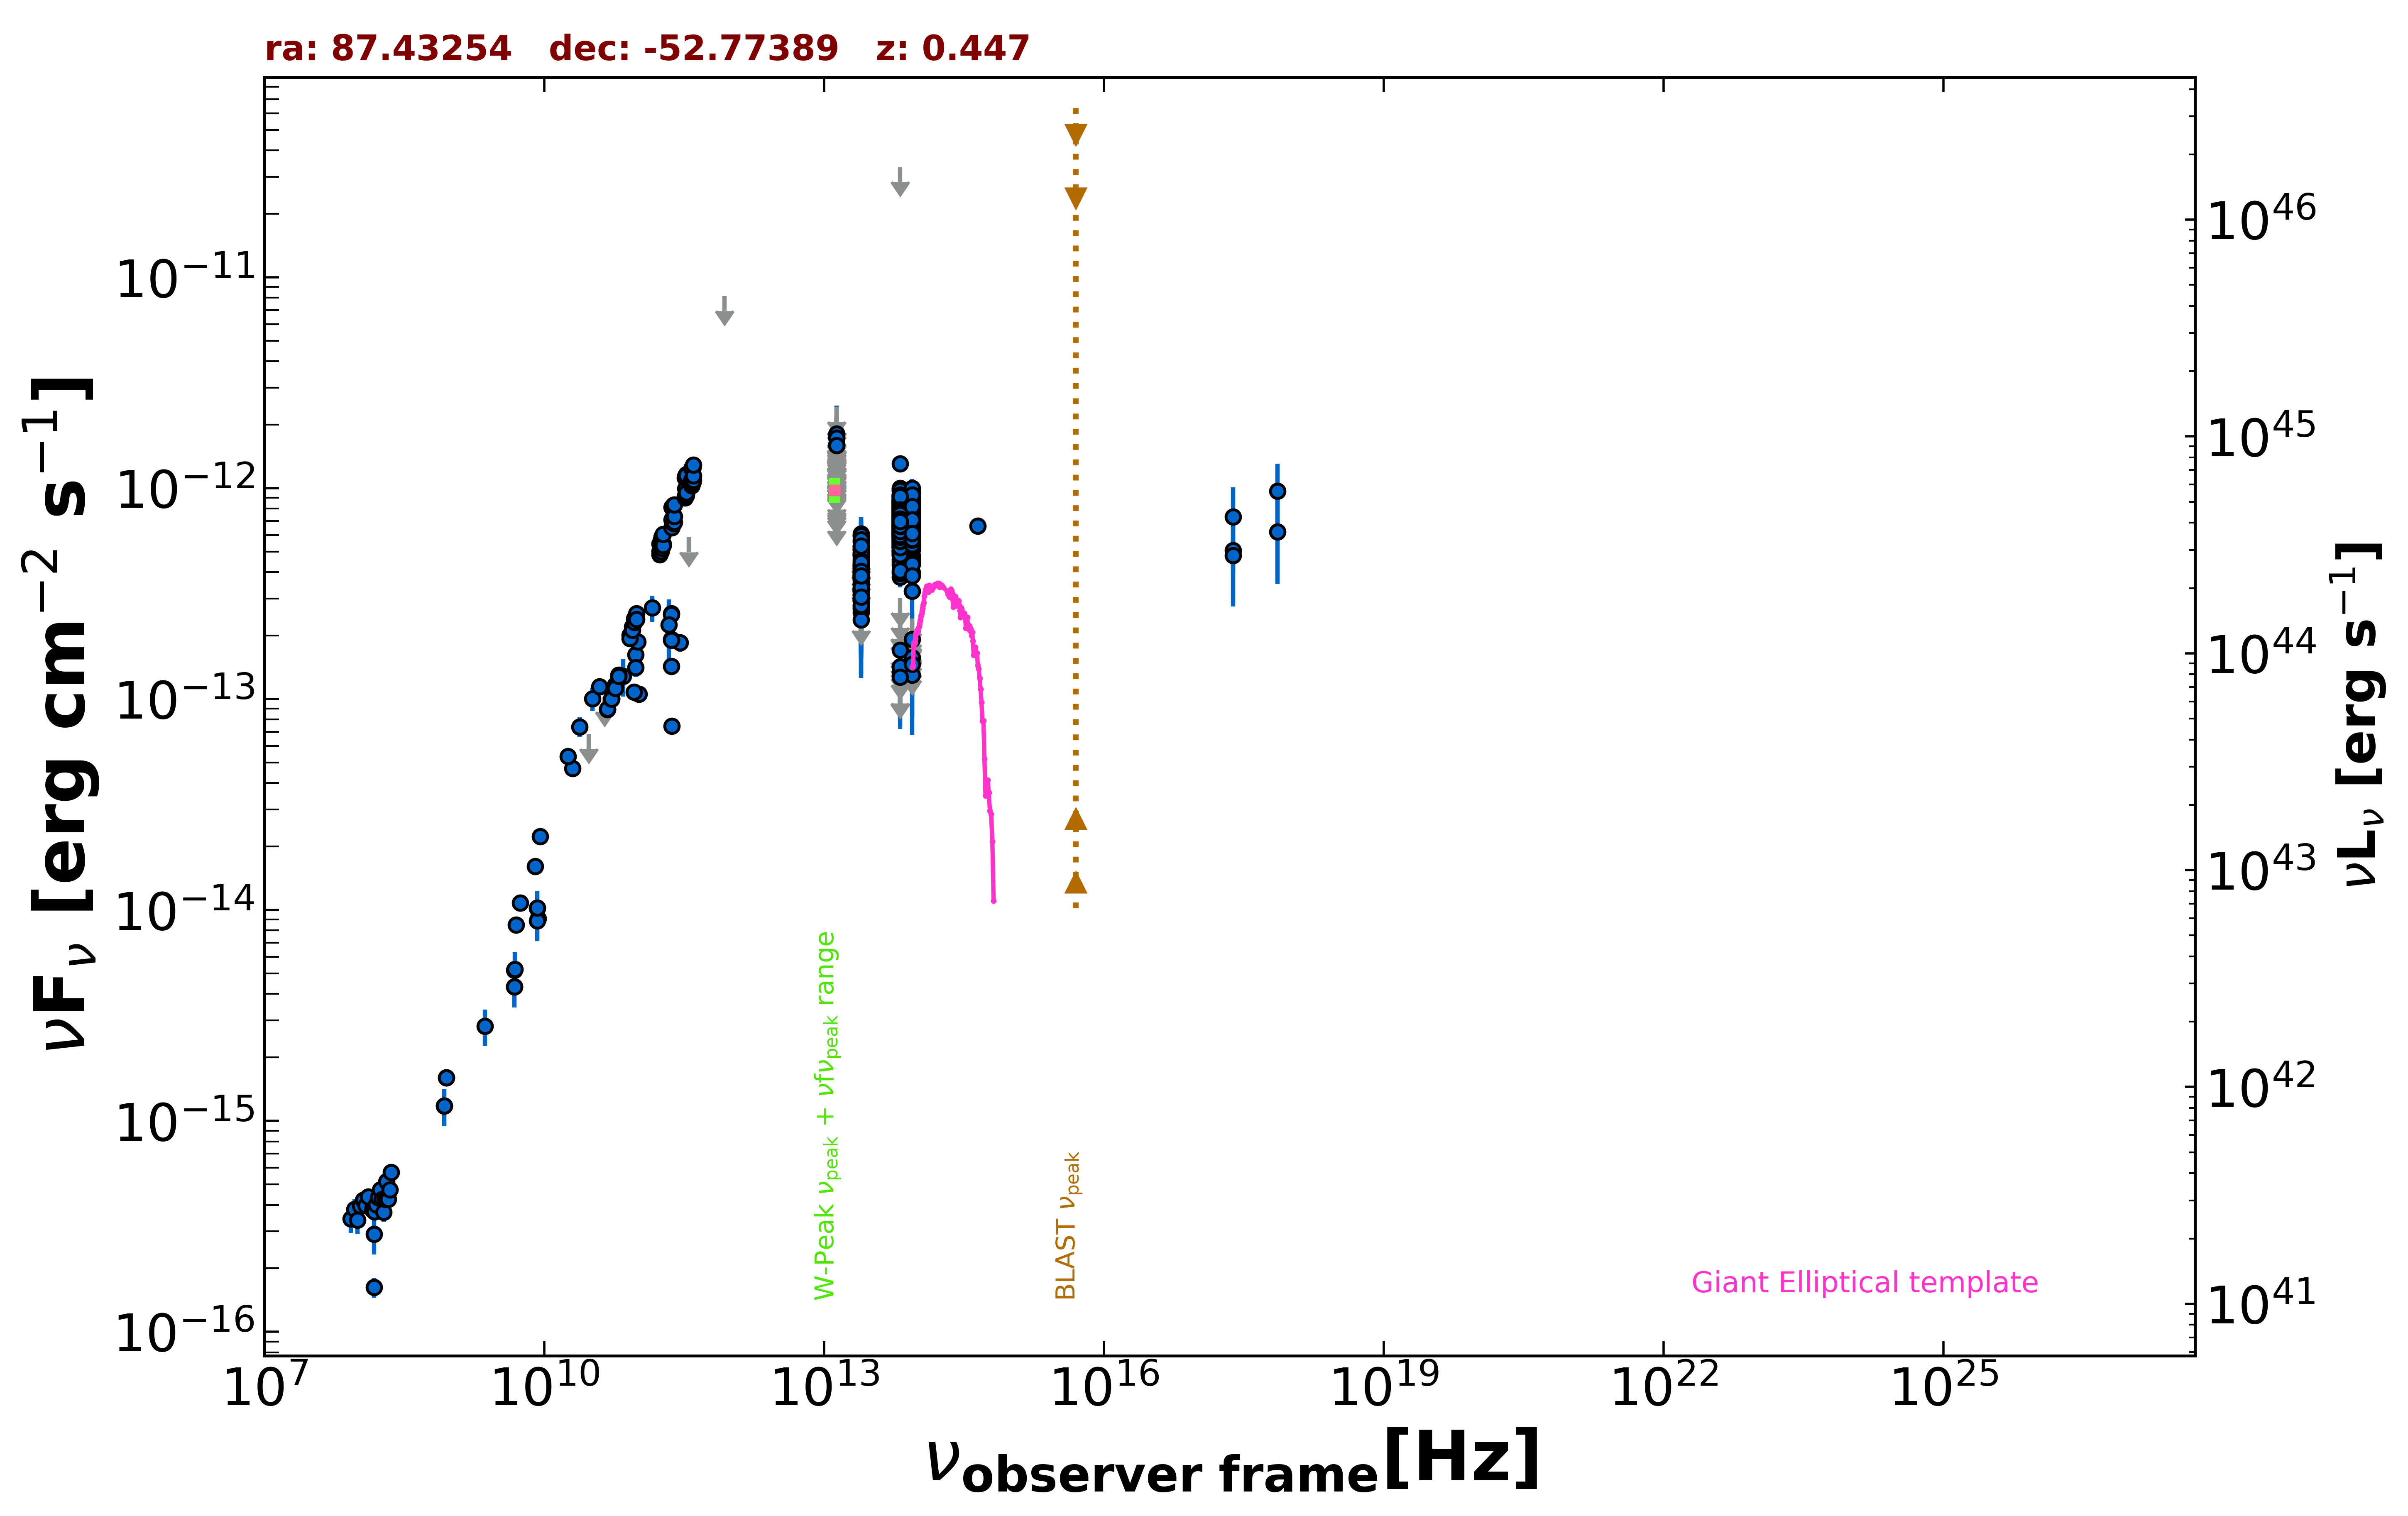

Data behind this chart, as committed beside it:
freq., flux, err_flux, MJD_start, MJD_end, flag, catalog, reference
8.870e+08, 1.607e-15, 1.180e-16, 55000, 55000, , RACS, Hale et al. 2021  PASA  38  e058
8.870e+08, 1.607e-15, 1.180e-16, 55000, 55000, , RACS, Hale et al. 2021  PASA  38  e058
8.430e+08, 1.181e-15, 4.550e-17, 55000, 55000, , SUMSS, Manch et al. 2003  MNRAS  342  1117
2.418e+17, 5.075e-13, 2.320e-13, 55000, 55000, , XMMSL2, Saxton et al. 2008  A&A  480  611
7.253e+17, 6.206e-13, 2.701e-13, 55000, 55000, , XMMSL2, Saxton et al. 2008  A&A  480  611
2.418e+17, 7.330e-13, 2.760e-13, 55000, 55000, , XMMSL2, Saxton et al. 2008  A&A  480  611
7.253e+17, 9.696e-13, 3.394e-13, 55000, 55000, , XMMSL2, Saxton et al. 2008  A&A  480  611
2.418e+17, 4.799e-13, 8.315e-14, 55000, 55000, , RASS, Boller et al. 2016  A&A  103  1
1.500e+08, 1.625e-16, 1.715e-17, 55000, 55000, , TGSS150, Intema et al. 2017  A&A  598  A781
5.000e+09, 8.500e-15, 4.500e-16, 55000, 55000, , AT20G, Murphy et al. 2010  MNRAS  402  2403
8.000e+09, 1.608e-14, 8.000e-16, 55000, 55000, , AT20G, Murphy et al. 2010  MNRAS  402  2403
2.000e+10, 4.700e-14, 2.200e-15, 55000, 55000, , AT20G, Murphy et al. 2010  MNRAS  402  2403
4.800e+09, 4.320e-15, 3.360e-16, 55000, 55000, , ATPMN, McConnell et al. 2012  MNRAS  422  1527
8.600e+09, 9.116e-15, 9.450e-16, 55000, 55000, , ATPMN, McConnell et al. 2012  MNRAS  422  1527
8.400e+09, 1.021e-14, 0.000e+00, 55000, 55000, , CRATES, Healey et al. 2007  ApJS  171  61
4.800e+09, 5.184e-15, 4.800e-16, 55000, 55000, , PMN, Griffith et al. 1993-1996  VizieR  VIII/…
2.850e+11, 1.852e-13, 1.710e-14, 56932, 56932, , ALMA, Bonato et al. 2019  MNRAS  485  1188
9.504e+10, 1.625e-13, 1.900e-14, 56932, 56932, , ALMA, Bonato et al. 2019  MNRAS  485  1188
2.307e+11, 2.551e-13, 1.270e-14, 57037, 57037, , ALMA, Bonato et al. 2019  MNRAS  485  1188
2.307e+11, 2.528e-13, 1.270e-14, 57037, 57037, , ALMA, Bonato et al. 2019  MNRAS  485  1188
2.307e+11, 1.924e-13, 9.700e-15, 57117, 57117, , ALMA, Bonato et al. 2019  MNRAS  485  1188
2.307e+11, 1.901e-13, 9.450e-15, 57118, 57118, , ALMA, Bonato et al. 2019  MNRAS  485  1188
2.305e+11, 1.429e-13, 1.150e-14, 57995, 57995, , ALMA, Bonato et al. 2019  MNRAS  485  1188
9.550e+10, 1.413e-13, 1.435e-14, 57995, 57995, , ALMA, Bonato et al. 2019  MNRAS  485  1188
1.035e+11, 1.056e-13, 5.150e-15, 58224, 58224, , ALMA, Bonato et al. 2019  MNRAS  485  1188
9.150e+10, 1.080e-13, 5.500e-15, 58224, 58224, , ALMA, Bonato et al. 2019  MNRAS  485  1188
2.330e+11, 7.456e-14, 4.660e-15, 58225, 58225, , ALMA, Bonato et al. 2019  MNRAS  485  1188
3.000e+10, 6.848e-14, 0.000e+00, 55000, 55000, UL, PCNT, The Planck Collaboration 2018  A&A  619 …
4.400e+10, 1.021e-13, 0.000e+00, 55000, 55000, UL, PCNT, The Planck Collaboration 2018  A&A  619 …
7.000e+10, 1.285e-13, 2.590e-14, 55000, 55000, , PCNT, The Planck Collaboration 2018  A&A  619 …
1.000e+11, 1.874e-13, 2.395e-14, 55000, 55000, , PCNT, The Planck Collaboration 2018  A&A  619 …
1.430e+11, 2.713e-13, 3.865e-14, 55000, 55000, , PCNT, The Planck Collaboration 2018  A&A  619 …
2.170e+11, 2.253e-13, 7.140e-14, 55000, 55000, , PCNT, The Planck Collaboration 2018  A&A  619 …
3.530e+11, 5.863e-13, 0.000e+00, 55000, 55000, UL, PCNT, The Planck Collaboration 2018  A&A  619 …
8.570e+11, 8.161e-12, 0.000e+00, 55000, 55000, UL, PCNT, The Planck Collaboration 2018  A&A  619 …
8.817e+13, 6.881e-13, 2.650e-15, 55000, 55000, , UNWISE, Schlafly et al. 2019  ApJS  240  30
6.517e+13, 6.851e-13, 3.550e-15, 55000, 55000, , UNWISE, Schlafly et al. 2019  ApJS  240  30
8.817e+13, 6.632e-13, 1.710e-14, 55000, 55000, , WISE, Wright et al. 2010  AJ  140  1868
6.517e+13, 6.715e-13, 1.610e-14, 55000, 55000, , WISE, Wright et al. 2010  AJ  140  1868
2.498e+13, 3.876e-13, 2.540e-14, 55000, 55000, , WISE, Wright et al. 2010  AJ  140  1868
1.363e+13, 6.625e-13, 1.165e-13, 55000, 55000, , WISE, Wright et al. 2010  AJ  140  1868
8.817e+13, 6.499e-13, 3.115e-14, 56920, 56920, , NEOWISE, Mainzer et al. 2014  ApJ  792  30
6.517e+13, 6.158e-13, 4.315e-14, 56920, 56920, , NEOWISE, Mainzer et al. 2014  ApJ  792  30
8.817e+13, 7.172e-13, 3.305e-14, 56920, 56920, , NEOWISE, Mainzer et al. 2014  ApJ  792  30
6.517e+13, 7.103e-13, 4.910e-14, 56920, 56920, , NEOWISE, Mainzer et al. 2014  ApJ  792  30
8.817e+13, 6.457e-13, 2.915e-14, 56919, 56919, , NEOWISE, Mainzer et al. 2014  ApJ  792  30
6.517e+13, 5.876e-13, 4.170e-14, 56919, 56919, , NEOWISE, Mainzer et al. 2014  ApJ  792  30
8.817e+13, 7.312e-13, 3.165e-14, 56920, 56920, , NEOWISE, Mainzer et al. 2014  ApJ  792  30
6.517e+13, 6.865e-13, 3.985e-14, 56920, 56920, , NEOWISE, Mainzer et al. 2014  ApJ  792  30
8.817e+13, 7.366e-13, 3.055e-14, 56920, 56920, , NEOWISE, Mainzer et al. 2014  ApJ  792  30
6.517e+13, 7.064e-13, 4.300e-14, 56920, 56920, , NEOWISE, Mainzer et al. 2014  ApJ  792  30
8.817e+13, 6.499e-13, 2.990e-14, 56922, 56922, , NEOWISE, Mainzer et al. 2014  ApJ  792  30
6.517e+13, 7.275e-13, 5.100e-14, 56922, 56922, , NEOWISE, Mainzer et al. 2014  ApJ  792  30
8.817e+13, 7.035e-13, 3.045e-14, 56922, 56922, , NEOWISE, Mainzer et al. 2014  ApJ  792  30
6.517e+13, 7.875e-13, 4.570e-14, 56922, 56922, , NEOWISE, Mainzer et al. 2014  ApJ  792  30
8.817e+13, 7.022e-13, 3.300e-14, 56921, 56921, , NEOWISE, Mainzer et al. 2014  ApJ  792  30
6.517e+13, 7.424e-13, 4.860e-14, 56921, 56921, , NEOWISE, Mainzer et al. 2014  ApJ  792  30
8.817e+13, 7.285e-13, 3.225e-14, 56921, 56921, , NEOWISE, Mainzer et al. 2014  ApJ  792  30
6.517e+13, 6.709e-13, 4.265e-14, 56921, 56921, , NEOWISE, Mainzer et al. 2014  ApJ  792  30
8.817e+13, 7.166e-13, 3.040e-14, 56919, 56919, , NEOWISE, Mainzer et al. 2014  ApJ  792  30
... 1,815 more rows
